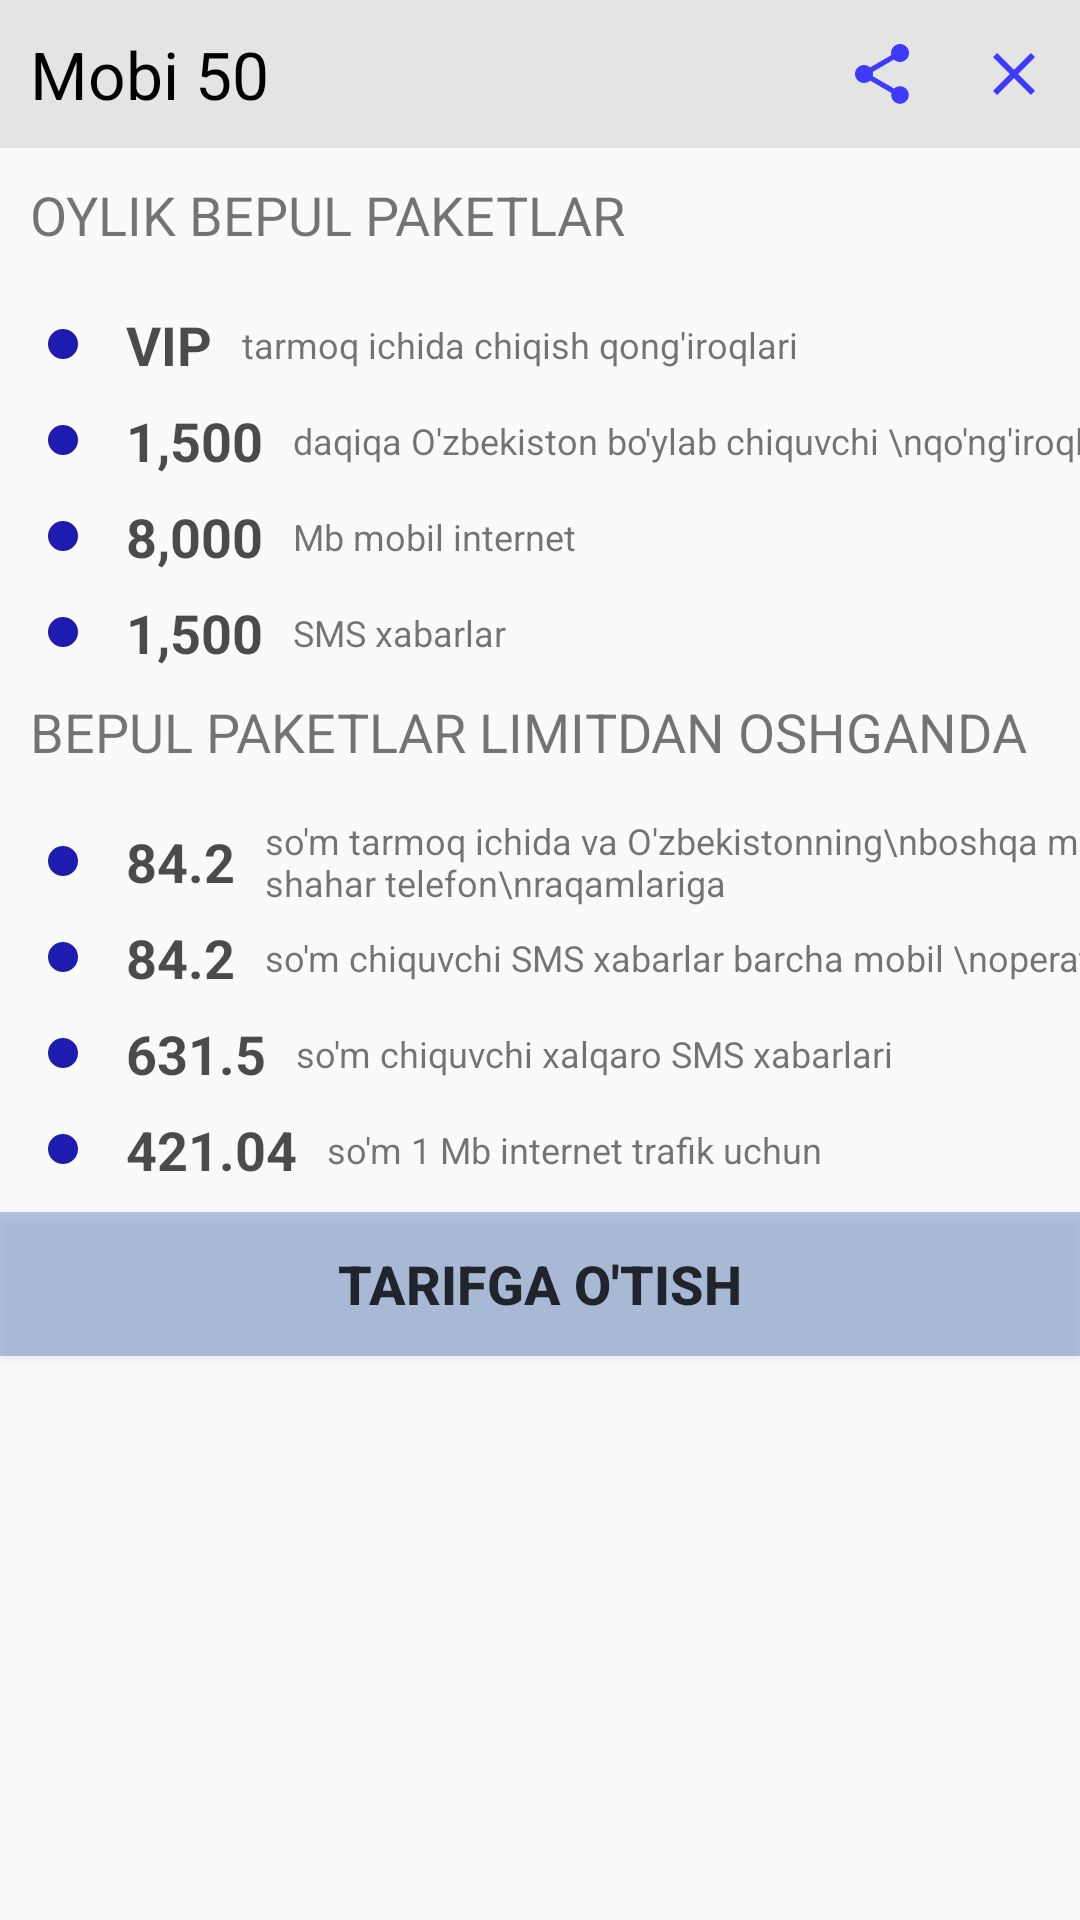

Here is an Android app screen rendered from its layout file. Give the layout XML and the strings, colors and styles it references.
<!-- AndroidManifest.xml: application theme AppTheme -->
<!-- res/layout/dialog.xml -->
<?xml version="1.0" encoding="utf-8"?>
<androidx.constraintlayout.widget.ConstraintLayout xmlns:android="http://schemas.android.com/apk/res/android"
    xmlns:app="http://schemas.android.com/apk/res-auto"
    android:layout_width="match_parent"
    android:layout_height="wrap_content">

    <TextView
        android:layout_width="match_parent"
        android:layout_height="wrap_content"
        android:background="#4DB1B0B0"
        android:padding="10dp"
        android:text="Mobi 50"
        android:textColor="#000"
        android:textSize="22sp"
        app:layout_constraintLeft_toLeftOf="parent"
        android:id="@+id/title_dialog"
        app:layout_constraintTop_toTopOf="parent" />

    <ImageButton
        android:id="@+id/share"
        android:padding="10dp"
        android:background="@android:color/transparent"
        android:layout_width="wrap_content"
        android:layout_height="wrap_content"
        app:layout_constraintRight_toLeftOf="@id/close"
        app:layout_constraintTop_toTopOf="@id/title_dialog"
        app:layout_constraintBottom_toBottomOf="@id/title_dialog"
        android:src="@drawable/ic_share" />

    <ImageButton
        android:id="@+id/close"
        android:padding="10dp"
        android:background="@android:color/transparent"
        android:layout_width="wrap_content"
        android:layout_height="wrap_content"
        app:layout_constraintTop_toTopOf="@id/title_dialog"
        app:layout_constraintBottom_toBottomOf="@id/title_dialog"
        android:src="@drawable/ic_clear"
        app:layout_constraintRight_toRightOf="parent" />

    <TextView
        android:id="@+id/title_2"
        android:layout_width="match_parent"
        android:layout_height="wrap_content"
        android:text="oylik bepul paketlar"
        android:textAllCaps="true"
        android:textSize="18sp"
        android:layout_marginTop="20dp"
        android:paddingBottom="10dp"
        app:layout_constraintLeft_toLeftOf="@id/title_dialog"
        android:layout_margin="10dp"
        app:layout_constraintTop_toBottomOf="@id/title_dialog" />

    <ImageButton
        style="@style/DotStyle"
        android:id="@+id/dot_1"
        app:layout_constraintLeft_toLeftOf="@id/title_2"
        app:layout_constraintTop_toBottomOf="@id/title_2" />

    <TextView
        android:id="@+id/inf_1"
        style="@style/TextStyle"
        android:text="vip"
        app:layout_constraintLeft_toRightOf="@id/dot_1"
        app:layout_constraintTop_toTopOf="@id/dot_1"
        app:layout_constraintBottom_toBottomOf="@id/dot_1" />

    <TextView
       style="@style/TextStyleSimple"
        android:text="tarmoq ichida chiqish qong'iroqlari"
        app:layout_constraintLeft_toRightOf="@id/inf_1"
        app:layout_constraintTop_toTopOf="@id/dot_1"
        app:layout_constraintBottom_toBottomOf="@id/dot_1" />
    <ImageButton
        style="@style/DotStyle"
        android:id="@+id/dot_2"
        android:background="@android:color/transparent"
        app:layout_constraintLeft_toLeftOf="@id/title_2"
        app:layout_constraintTop_toBottomOf="@id/dot_1" />

    <TextView
        android:id="@+id/inf_2"
        style="@style/TextStyle"
        android:text="1,500"
        app:layout_constraintLeft_toRightOf="@id/dot_1"
        app:layout_constraintTop_toTopOf="@id/dot_2"
        app:layout_constraintBottom_toBottomOf="@id/dot_2" />

    <TextView
      style="@style/TextStyleSimple"
        android:text="daqiqa O'zbekiston bo'ylab chiquvchi \nqo'ng'iroqlarga"
        app:layout_constraintLeft_toRightOf="@id/inf_2"
        app:layout_constraintTop_toTopOf="@id/dot_2"
        app:layout_constraintBottom_toBottomOf="@id/dot_2" />
    <ImageButton
        style="@style/DotStyle"
        android:id="@+id/dot_3"
        app:layout_constraintLeft_toLeftOf="@id/dot_2"
        app:layout_constraintTop_toBottomOf="@id/dot_2" />

    <TextView
        android:id="@+id/inf_3"
        style="@style/TextStyle"
        android:text="8,000"
        app:layout_constraintLeft_toRightOf="@id/dot_3"
        app:layout_constraintTop_toTopOf="@id/dot_3"
        app:layout_constraintBottom_toBottomOf="@id/dot_3" />

    <TextView
      style="@style/TextStyleSimple"
        android:text="Mb mobil internet"
        app:layout_constraintLeft_toRightOf="@id/inf_3"
        app:layout_constraintTop_toTopOf="@id/dot_3"
        app:layout_constraintBottom_toBottomOf="@id/dot_3" />
    <ImageButton
        style="@style/DotStyle"
        android:id="@+id/dot_4"
        app:layout_constraintLeft_toLeftOf="@id/dot_3"
        app:layout_constraintTop_toBottomOf="@id/dot_3" />

    <TextView
        android:id="@+id/inf_4"
        style="@style/TextStyle"
        android:text="1,500"
        app:layout_constraintLeft_toRightOf="@id/dot_4"
        app:layout_constraintTop_toTopOf="@id/dot_4"
        app:layout_constraintBottom_toBottomOf="@id/dot_4" />

    <TextView
        style="@style/TextStyleSimple"
        android:text="SMS xabarlar"
        app:layout_constraintLeft_toRightOf="@id/inf_4"
        app:layout_constraintTop_toTopOf="@id/dot_4"
        app:layout_constraintBottom_toBottomOf="@id/dot_4" />
    <TextView
        android:id="@+id/title_3"
        android:layout_width="match_parent"
        android:layout_height="wrap_content"
        android:text="bepul paketlar limitdan oshganda"
        android:textAllCaps="true"
        android:textSize="18sp"
        android:layout_marginTop="20dp"
        android:paddingBottom="10dp"
        app:layout_constraintLeft_toLeftOf="@id/title_dialog"
        android:layout_margin="10dp"
        app:layout_constraintTop_toBottomOf="@id/dot_4" />
    <ImageButton
        style="@style/DotStyle"
        android:id="@+id/dot_5"
        app:layout_constraintLeft_toLeftOf="@id/title_3"
        app:layout_constraintTop_toBottomOf="@id/title_3" />

    <TextView
        android:id="@+id/inf_5"
        style="@style/TextStyle"
        android:text="84.2"
        app:layout_constraintLeft_toRightOf="@id/dot_5"
        app:layout_constraintTop_toTopOf="@id/dot_5"
        app:layout_constraintBottom_toBottomOf="@id/dot_5" />

    <TextView
      style="@style/TextStyleSimple"
        android:text="so'm tarmoq ichida va O'zbekistonning\nboshqa mobil operatorlari, shahar telefon\nraqamlariga"
        app:layout_constraintLeft_toRightOf="@id/inf_5"
        app:layout_constraintTop_toTopOf="@id/dot_5"
        app:layout_constraintBottom_toBottomOf="@id/dot_5" />
    <ImageButton
        style="@style/DotStyle"
        android:id="@+id/dot_6"
        app:layout_constraintLeft_toLeftOf="@id/title_3"
        app:layout_constraintTop_toBottomOf="@id/dot_5" />

    <TextView
        android:id="@+id/inf_6"
        style="@style/TextStyle"
        android:text="84.2"
        app:layout_constraintLeft_toRightOf="@id/dot_6"
        app:layout_constraintTop_toTopOf="@id/dot_6"
        app:layout_constraintBottom_toBottomOf="@id/dot_6" />

    <TextView
        style="@style/TextStyleSimple"
        android:text="so'm chiquvchi SMS xabarlar barcha mobil \noperatorlarga"
        app:layout_constraintBottom_toBottomOf="@id/dot_6"
        app:layout_constraintLeft_toRightOf="@id/inf_6"
        app:layout_constraintTop_toTopOf="@id/dot_6" />

    <ImageButton
        style="@style/DotStyle"
        android:id="@+id/dot_7"
        app:layout_constraintLeft_toLeftOf="@id/dot_6"
        app:layout_constraintTop_toBottomOf="@id/dot_6" />

    <TextView
        android:id="@+id/inf_7"
        style="@style/TextStyle"
        android:text="631.5"
        app:layout_constraintLeft_toRightOf="@id/dot_7"
        app:layout_constraintTop_toTopOf="@id/dot_7"
        app:layout_constraintBottom_toBottomOf="@id/dot_7" />

    <TextView
       style="@style/TextStyleSimple"
        android:text="so'm chiquvchi xalqaro SMS xabarlari"
        app:layout_constraintLeft_toRightOf="@id/inf_7"
        app:layout_constraintTop_toTopOf="@id/dot_7"
        app:layout_constraintBottom_toBottomOf="@id/dot_7" />
    <ImageButton
        style="@style/DotStyle"
        android:id="@+id/dot_8"
        app:layout_constraintLeft_toLeftOf="@id/dot_7"
        app:layout_constraintTop_toBottomOf="@id/dot_7" />

    <TextView
        android:id="@+id/inf_8"
        style="@style/TextStyle"
        android:text="421.04"
        app:layout_constraintLeft_toRightOf="@id/dot_8"
        app:layout_constraintTop_toTopOf="@id/dot_8"
        app:layout_constraintBottom_toBottomOf="@id/dot_8" />

    <TextView
       style="@style/TextStyleSimple"
        android:text="so'm 1 Mb internet trafik uchun"
        app:layout_constraintLeft_toRightOf="@id/inf_8"
        app:layout_constraintTop_toTopOf="@id/dot_8"
        app:layout_constraintBottom_toBottomOf="@id/dot_8" />
    <Button
        android:id="@+id/but"
        android:layout_width="match_parent"
        android:layout_height="wrap_content"
        android:text="tarifga o'tish"
        android:textColor="#CC000000"
        android:background="#4D0D47A1"
        android:textStyle="bold"
        android:textSize="18sp"
        app:layout_constraintLeft_toLeftOf="parent"
        app:layout_constraintTop_toBottomOf="@id/dot_8"
        android:layout_marginTop="10dp"/>


</androidx.constraintlayout.widget.ConstraintLayout>
<!-- resources referenced by this layout -->
<resources>
  <!-- drawable ic_clear (drawable) -->
  <vector android:height="24dp" android:tint="#3E3AFF"
      android:viewportHeight="24.0" android:viewportWidth="24.0"
      android:width="24dp" xmlns:android="http://schemas.android.com/apk/res/android">
      <path android:fillColor="#FF000000" android:pathData="M19,6.41L17.59,5 12,10.59 6.41,5 5,6.41 10.59,12 5,17.59 6.41,19 12,13.41 17.59,19 19,17.59 13.41,12z"/>
  </vector>
  <!-- drawable ic_share (drawable) -->
  <vector android:height="24dp" android:tint="#3E3AFF"
      android:viewportHeight="24.0" android:viewportWidth="24.0"
      android:width="24dp" xmlns:android="http://schemas.android.com/apk/res/android">
      <path android:fillColor="#FF000000" android:pathData="M18,16.08c-0.76,0 -1.44,0.3 -1.96,0.77L8.91,12.7c0.05,-0.23 0.09,-0.46 0.09,-0.7s-0.04,-0.47 -0.09,-0.7l7.05,-4.11c0.54,0.5 1.25,0.81 2.04,0.81 1.66,0 3,-1.34 3,-3s-1.34,-3 -3,-3 -3,1.34 -3,3c0,0.24 0.04,0.47 0.09,0.7L8.04,9.81C7.5,9.31 6.79,9 6,9c-1.66,0 -3,1.34 -3,3s1.34,3 3,3c0.79,0 1.5,-0.31 2.04,-0.81l7.12,4.16c-0.05,0.21 -0.08,0.43 -0.08,0.65 0,1.61 1.31,2.92 2.92,2.92 1.61,0 2.92,-1.31 2.92,-2.92s-1.31,-2.92 -2.92,-2.92z"/>
  </vector>
  <style name="DotStyle">
          <item name="android:src">@drawable/ic_brightness</item>
          <item name="android:padding">5dp</item>
          <item name="android:layout_height">wrap_content</item>
          <item name="android:layout_width">wrap_content</item>
          <item name="android:background">@android:color/transparent</item>
          <item name="android:layout_marginTop">10dp</item>
  
      </style>
  <style name="TextStyle">
      <item name="android:layout_height">wrap_content</item>
      <item name="android:layout_width">wrap_content</item>
      <item name="android:textAllCaps">true</item>
      <item name="android:textSize">18sp</item>
      <item name="android:textStyle">bold</item>
      <item name="android:padding">10dp</item>
      <item name="android:textColor">#B3000000</item>
  </style>
  <style name="TextStyleSimple">
          <item name="android:layout_height">wrap_content</item>
          <item name="android:layout_width">0dp</item>
          <item name="android:layout_weight">1</item>
          <item name="android:textSize">12sp</item>
      </style>
  <style name="AppTheme" parent="Theme.AppCompat.Light.NoActionBar">
          
          <item name="colorPrimary">@color/colorPrimary</item>
          <item name="colorPrimaryDark">@color/colorPrimaryDark</item>
          <item name="colorAccent">@color/colorAccent</item>
      </style>
  <!-- drawable ic_brightness (drawable) -->
  <vector android:height="12dp" android:tint="#1F1CB1"
      android:viewportHeight="24.0" android:viewportWidth="24.0"
      android:width="12dp" xmlns:android="http://schemas.android.com/apk/res/android">
      <path android:fillColor="#FF000000" android:pathData="M12,12m-10,0a10,10 0,1 1,20 0a10,10 0,1 1,-20 0"/>
  </vector>
  <color name="colorPrimary">#CC033893</color>
  <color name="colorPrimaryDark">#CC011F51</color>
  <color name="colorAccent">#03DAC5</color>
</resources>
